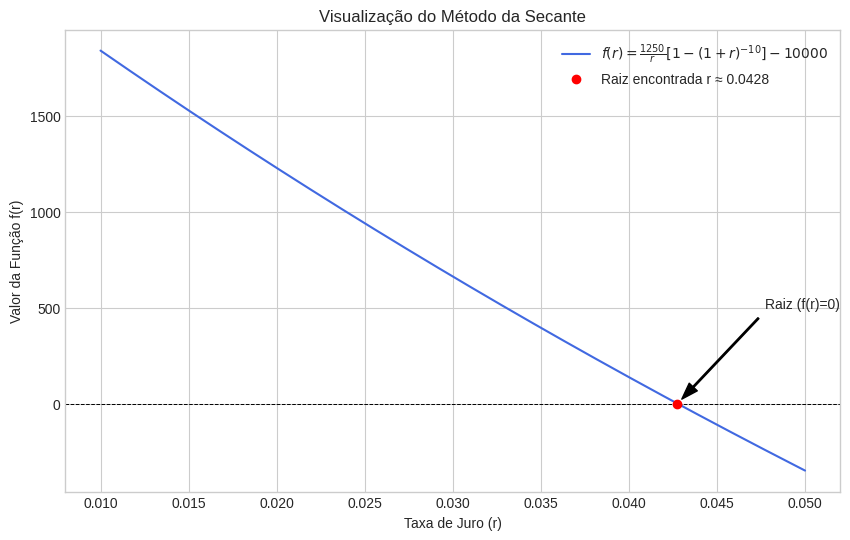

The script that saved this image:
import sympy as sp
import numpy as np
import matplotlib.pyplot as plt
import pandas as pd

class CalculadoraEmprestimo:
    """
    Uma classe para calcular a taxa de juro de um empréstimo
    usando o Método da Secante e visualizar os resultados.
    """
    def __init__(self, C, M, n):
        """
        Inicializa a calculadora com os parâmetros do empréstimo.

        Args:
            C (float): Capital emprestado.
            M (float): Anuidade (pagamento anual).
            n (int): Número de anos.
        """
        self.C = C
        self.M = M
        self.n = n
        self.r_simbolico = sp.symbols('r')
        
        # Define a função f(r) = 0 de forma simbólica com SymPy
        self.funcao_simbolica = (self.M / self.r_simbolico) * (1 - (1 + self.r_simbolico)**-self.n) - self.C
        
        # Converte a função simbólica para uma função numérica para cálculos rápidos
        self.funcao_numerica = sp.lambdify(self.r_simbolico, self.funcao_simbolica, 'numpy')
        
        self.iteracoes_df = None
        self.solucao = None

    def metodo_da_secante(self, r0, r1, num_iteracoes=2):
        """
        Aplica o método da secante para encontrar a raiz da equação.

        Args:
            r0 (float): Primeira estimativa inicial.
            r1 (float): Segunda estimativa inicial.
            num_iteracoes (int): Número de iterações a serem realizadas.

        Returns:
            float: A taxa de juro calculada.
        """
        historico_iteracoes = []
        rk_minus_1, rk = r0, r1

        for i in range(num_iteracoes):
            frk_minus_1 = self.funcao_numerica(rk_minus_1)
            frk = self.funcao_numerica(rk)
            
            # Fórmula do Método da Secante
            rk_plus_1 = rk - (frk * (rk - rk_minus_1)) / (frk - frk_minus_1)
            
            historico_iteracoes.append({
                'Iteração': i + 1,
                'r_k-1': rk_minus_1,
                'r_k': rk,
                'f(r_k)': frk,
                'r_k+1 (Solução)': rk_plus_1
            })
            
            # Atualiza os valores para a próxima iteração
            rk_minus_1, rk = rk, rk_plus_1
            
        self.solucao = rk
        self.iteracoes_df = pd.DataFrame(historico_iteracoes)
        return self.solucao

    def exibir_resultados(self):
        """
        Exibe os resultados das iterações e a solução final.
        """
        if self.iteracoes_df is None:
            print("Execute o método da secante primeiro.")
            return
            
        print("--- Tabela de Iterações (Método da Secante) ---")
        print(self.iteracoes_df.to_string())
        print("\n" + "="*40 + "\n")
        
        # Calcula o erro relativo aproximado
        r_anterior = self.iteracoes_df.iloc[-1]['r_k']
        r_final = self.iteracoes_df.iloc[-1]['r_k+1 (Solução)']
        erro_relativo = np.abs((r_final - r_anterior) / r_final)
        
        print(f"Solução Final (taxa r): {self.solucao:.6f} ou {self.solucao:.2%}")
        print(f"Erro Relativo Aproximado: {erro_relativo:.2%}")

    def plotar_grafico(self, r_min=0.01, r_max=0.05):
        """
        Plota o gráfico da função e a raiz encontrada.
        """
        if self.solucao is None:
            print("Execute o método da secante primeiro para encontrar a solução a ser plotada.")
            return

        r_vals = np.linspace(r_min, r_max, 400)
        f_vals = self.funcao_numerica(r_vals)

        plt.style.use('seaborn-v0_8-whitegrid')
        fig, ax = plt.subplots(figsize=(10, 6))

        # Plota a função
        ax.plot(r_vals, f_vals, label=f'$f(r) = \\frac{{{self.M}}}{{r}}[1-(1+r)^{{-{self.n}}}] - {self.C}$', color='royalblue')
        
        # Linha do eixo x (f(r) = 0)
        ax.axhline(0, color='black', linestyle='--', linewidth=0.7)
        
        # Ponto da solução
        ax.plot(self.solucao, self.funcao_numerica(self.solucao), 'ro', label=f'Raiz encontrada r ≈ {self.solucao:.4f}')

        ax.set_xlabel('Taxa de Juro (r)')
        ax.set_ylabel('Valor da Função f(r)')
        ax.set_title('Visualização do Método da Secante')
        ax.legend()
        ax.grid(True)
        
        # Adiciona anotações
        ax.annotate('Raiz (f(r)=0)', 
                    xy=(self.solucao, 0), 
                    xytext=(self.solucao + 0.005, 500),
                    arrowprops=dict(facecolor='black', shrink=0.05, width=1, headwidth=8))

        plt.show()


# --- Execução do Programa ---
if __name__ == "__main__":
    # Parâmetros do problema
    C_emprestimo = 10000  # Capital
    M_anuidade = 1250    # Anuidade
    n_anos = 10          # Período
    
    # Valores iniciais para o método
    r0_inicial = 0.01
    r1_inicial = 0.05

    # Cria a instância da calculadora
    calculadora = CalculadoraEmprestimo(C=C_emprestimo, M=M_anuidade, n=n_anos)
    
    # Executa o método e exibe os resultados
    calculadora.metodo_da_secante(r0=r0_inicial, r1=r1_inicial, num_iteracoes=2)
    calculadora.exibir_resultados()
    
    # Plota o gráfico
    calculadora.plotar_grafico()
